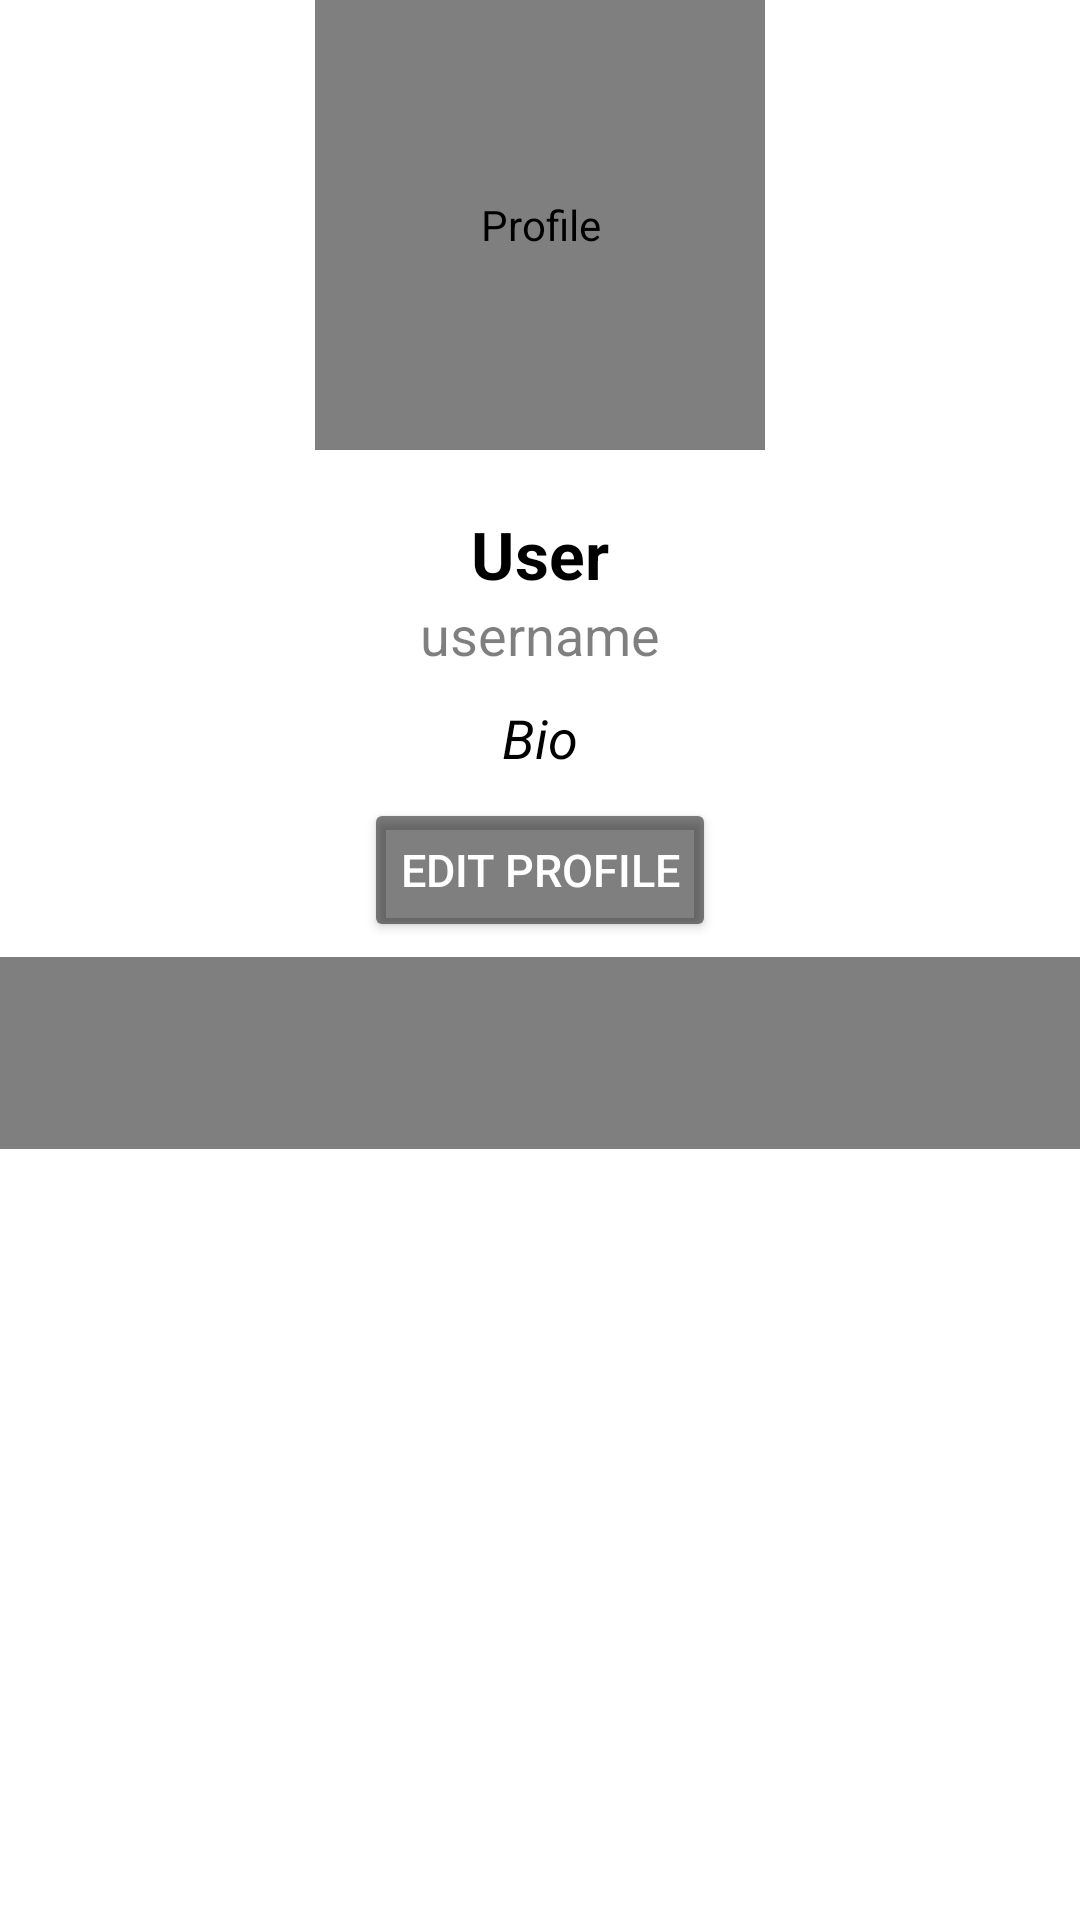

Here is an Android app screen rendered from its layout file. Give the layout XML and the strings, colors and styles it references.
<!-- AndroidManifest.xml: application theme Theme.GritFitFitnessStudio -->
<!-- res/layout/fragment_account.xml -->
<?xml version="1.0" encoding="utf-8"?>
 <LinearLayout
     xmlns:android="http://schemas.android.com/apk/res/android"
     xmlns:tools="http://schemas.android.com/tools"
     android:layout_width="match_parent"
     android:layout_height="match_parent"
     android:background="@color/white"
    android:orientation="vertical"
     tools:context=".AccountFragment">



  <de.hdodenhof.circleimageview.CircleImageView
      android:id="@+id/profilePic"
      android:layout_gravity="center_horizontal"
      android:layout_width="150dp"
      android:layout_height="150dp"
      android:src="@drawable/profile"
      android:contentDescription="@string/profile"/>



  <TextView
      android:layout_width="wrap_content"
      android:layout_height="wrap_content"
      android:text="@string/user"
      android:id="@+id/user"
      android:layout_marginTop="20dp"
      android:textSize="22sp"
      android:textColor="@color/black"
      android:textStyle="bold"
      android:layout_gravity="center_horizontal"/>

     <TextView
         android:layout_width="wrap_content"
         android:layout_height="wrap_content"
         android:text="username"
         android:id="@+id/username"
         android:textSize="18sp"
         android:textColor="@color/light_black"
         android:layout_gravity="center_horizontal"/>


     <TextView
         android:layout_width="wrap_content"
         android:layout_height="wrap_content"
         android:text="@string/bio"
         android:id="@+id/bio"
         android:layout_marginTop="10dp"
         android:textSize="18sp"
         android:textColor="@color/black"
         android:textStyle="italic"
         android:layout_marginBottom="8dp"
         android:layout_gravity="center_horizontal"/>


     <Button
         android:layout_width="wrap_content"
         android:layout_height="wrap_content"
         android:backgroundTint="@color/light_black"
         android:textColor="@color/white"
         android:layout_gravity="center_horizontal"
         android:gravity="center"
         android:text="Edit Profile"
         android:layout_marginBottom="5dp"
         android:id="@+id/editProfileBtn"
         android:textSize="15sp"/>


     

  <com.google.android.material.tabs.TabLayout
      android:id="@+id/tab_layoutAccount"
      android:layout_width="match_parent"
      android:layout_height="?attr/actionBarSize"
      android:background="@color/light_black"
      android:contentDescription="@string/post_and_progress"
      />

  <androidx.viewpager2.widget.ViewPager2
      android:id="@+id/view_pager"
      android:layout_width="match_parent"
      android:layout_height="match_parent" />

 </LinearLayout>
<!-- resources referenced by this layout -->
<resources>
  <color name="black">#FF000000</color>
  <color name="light_black">#80000000</color>
  <color name="white">#FFFFFFFF</color>
  <string name="bio">Bio</string>
  <string name="post_and_progress">Post and Progress</string>
  <string name="profile">Profile</string>
  <string name="user">User</string>
  <style name="Theme.GritFitFitnessStudio" parent="Base.Theme.GritFitFitnessStudio" />
  <style name="Base.Theme.GritFitFitnessStudio" parent="Theme.Material3.DayNight.NoActionBar">
          
          
      </style>
</resources>
